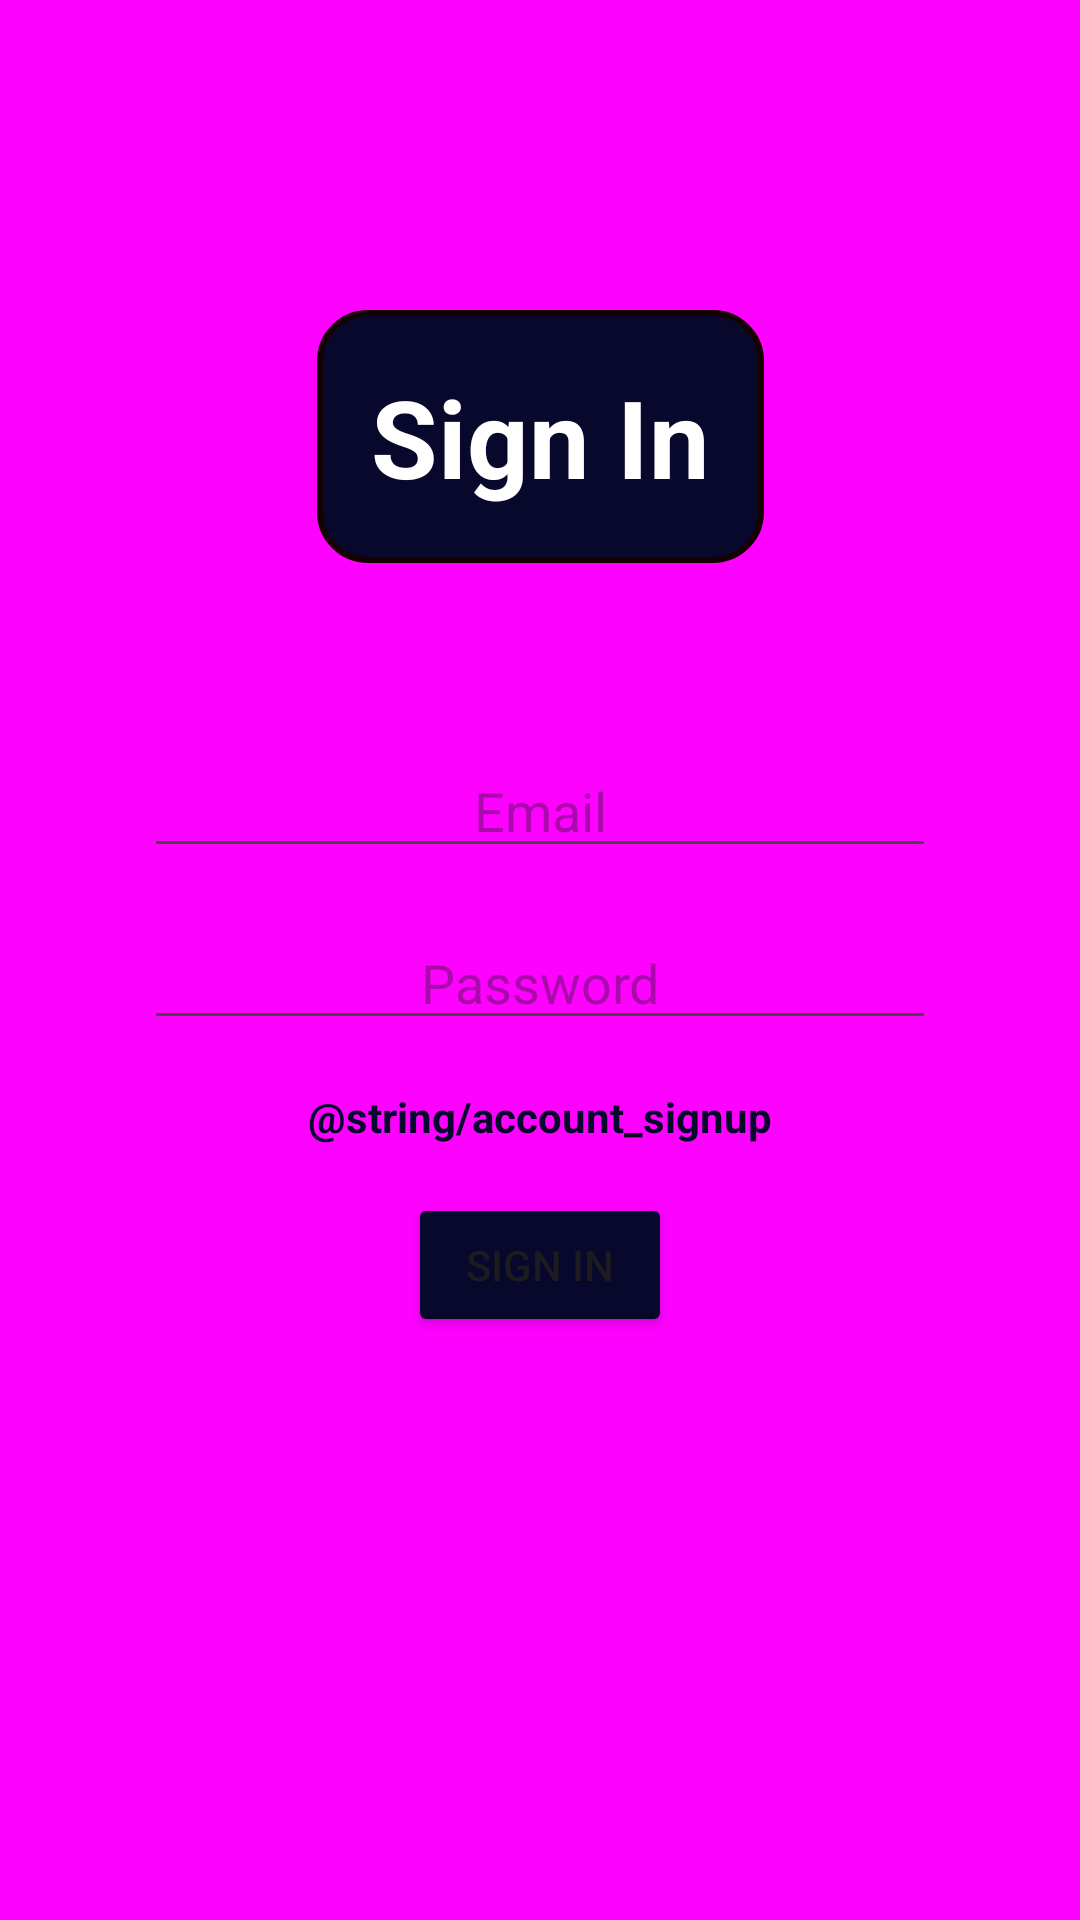

Layout XML and referenced resources for this Android screen:
<!-- AndroidManifest.xml: application theme Theme.Banking -->
<!-- res/layout/fragment_signin.xml -->
<?xml version="1.0" encoding="utf-8"?>
<androidx.constraintlayout.widget.ConstraintLayout
    xmlns:android="http://schemas.android.com/apk/res/android"
    xmlns:app="http://schemas.android.com/apk/res-auto"
    xmlns:tools="http://schemas.android.com/tools"
    android:layout_width="match_parent"
    android:layout_height="match_parent"
    android:background="@color/primary"
    tools:context=".Authentication.SignIn.SignInFragment">


    <androidx.constraintlayout.widget.ConstraintLayout
        android:id="@+id/constraintLayout"
        android:layout_width="0dp"
        android:layout_height="0dp"
        android:layout_marginStart="32dp"
        android:layout_marginTop="128dp"
        android:layout_marginEnd="32dp"
        android:layout_marginBottom="128dp"
        android:background="@drawable/rect_white"
        app:layout_constraintBottom_toBottomOf="parent"
        app:layout_constraintEnd_toEndOf="parent"
        app:layout_constraintStart_toStartOf="parent"
        app:layout_constraintTop_toTopOf="parent">


        <EditText
            android:id="@+id/edtSignInEmail"
            android:layout_width="0dp"
            android:layout_height="wrap_content"
            android:layout_marginStart="16dp"
            android:layout_marginTop="120dp"
            android:layout_marginEnd="16dp"
            android:ems="10"
            android:gravity="center"
            android:hint="Email"
            android:inputType="textEmailAddress"
            app:layout_constraintEnd_toEndOf="parent"
            app:layout_constraintStart_toStartOf="parent"
            app:layout_constraintTop_toTopOf="parent" />

        <EditText
            android:id="@+id/edtSignInPassword"
            android:layout_width="0dp"
            android:layout_height="wrap_content"
            android:layout_marginStart="16dp"
            android:layout_marginTop="16dp"
            android:layout_marginEnd="16dp"
            android:ems="10"
            android:gravity="center"
            android:hint="Password"
            android:inputType="textPassword"
            app:layout_constraintEnd_toEndOf="parent"
            app:layout_constraintStart_toStartOf="parent"
            app:layout_constraintTop_toBottomOf="@+id/edtSignInEmail" />

        <TextView
            android:id="@+id/txtSignUp"
            android:layout_width="wrap_content"
            android:layout_height="wrap_content"
            android:layout_marginTop="16dp"
            android:text="@string/account_signup"
            android:textColor="@color/secondary"
            android:textStyle="bold"
            app:layout_constraintEnd_toEndOf="parent"
            app:layout_constraintStart_toStartOf="parent"
            app:layout_constraintTop_toBottomOf="@+id/edtSignInPassword" />

        <Button
            android:id="@+id/btnSignIn"
            android:layout_width="wrap_content"
            android:layout_height="wrap_content"
            android:layout_marginTop="16dp"
            android:text="Sign In"
            android:backgroundTint="@color/secondary"
            app:layout_constraintEnd_toEndOf="parent"
            app:layout_constraintStart_toStartOf="parent"
            app:layout_constraintTop_toBottomOf="@+id/txtSignUp" />

        <ProgressBar
            android:id="@+id/progressSignin"
            style="?android:attr/progressBarStyle"
            android:layout_width="wrap_content"
            android:layout_height="wrap_content"
            android:visibility="invisible"
            android:indeterminate="true"
            app:layout_constraintBottom_toBottomOf="parent"
            app:layout_constraintEnd_toEndOf="parent"
            app:layout_constraintStart_toStartOf="parent"
            app:layout_constraintTop_toTopOf="parent" />
    </androidx.constraintlayout.widget.ConstraintLayout>

    <TextView
        android:id="@+id/textView2"
        android:layout_width="wrap_content"
        android:layout_height="wrap_content"
        android:layout_marginBottom="-60dp"
        android:background="@drawable/rect_colored"
        android:padding="18dp"
        android:text="Sign In"
        android:textColor="@color/white"
        android:textSize="36dp"
        android:textStyle="bold"
        app:layout_constraintBottom_toTopOf="@+id/constraintLayout"
        app:layout_constraintEnd_toEndOf="parent"
        app:layout_constraintStart_toStartOf="parent" />
</androidx.constraintlayout.widget.ConstraintLayout>
<!-- resources referenced by this layout -->
<resources>
  <color name="primary">#FD02FE</color>
  <color name="secondary">#08082C</color>
  <color name="white">#FFFFFFFF</color>
  <!-- drawable rect_colored (drawable) -->
  <?xml version="1.0" encoding="utf-8"?>
  <shape xmlns:android="http://schemas.android.com/apk/res/android"
      android:shape="rectangle">
      <solid android:color="@color/secondary" />
      <corners android:radius="16dp" />
      <stroke
          android:width="2dp"
          android:color="#150101" />
  </shape>
  <style name="Theme.Banking" parent="Base.Theme.Banking" />
  <style name="Base.Theme.Banking" parent="Theme.Material3.DayNight.NoActionBar">
          
          
          <item name="android:statusBarColor">@color/secondary</item>
      </style>
</resources>
